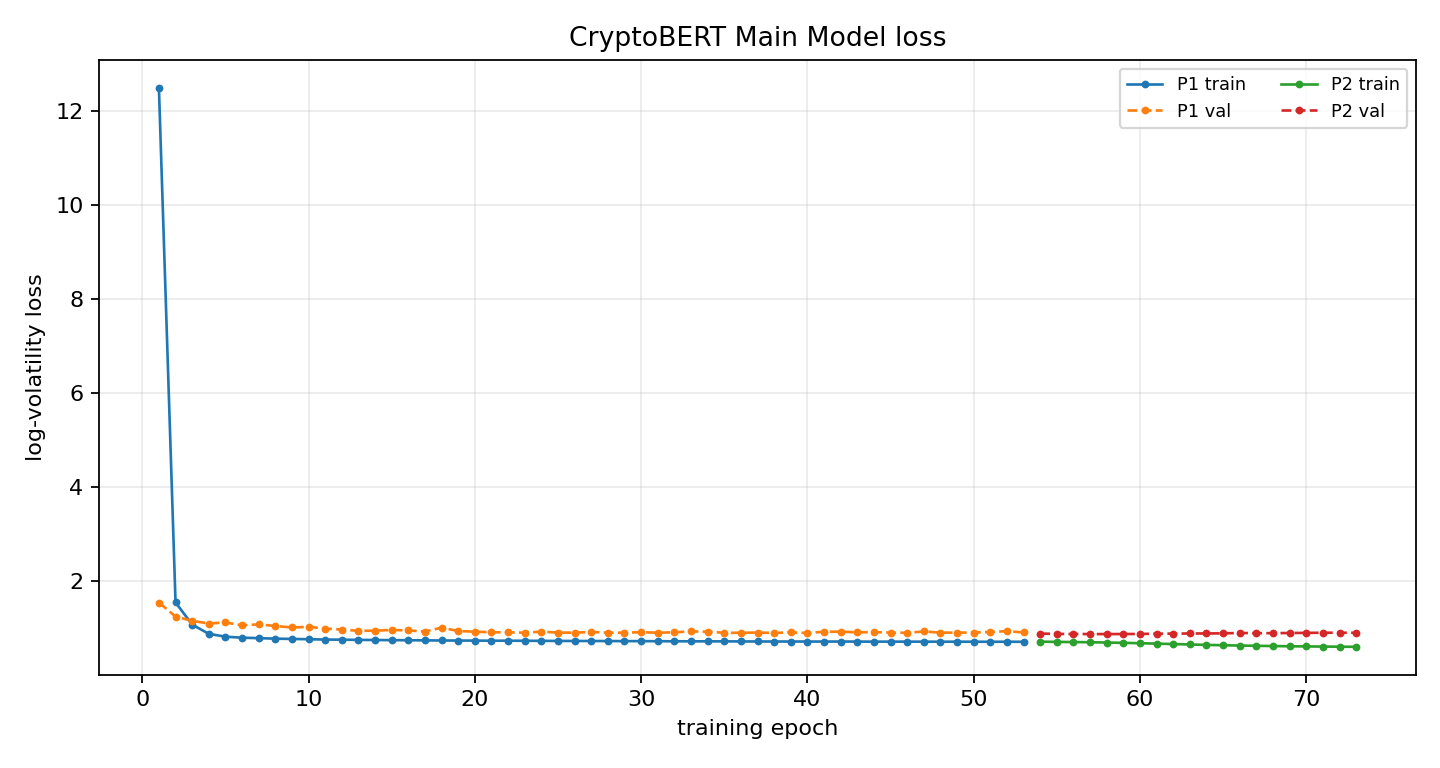

Source data for this figure (header and first rows):
phase, epoch, global_epoch, train_loss, train_primary_loss, val_loss, best_val_loss, patience, lr_news, lr_ts, improved, elapsed_s
P1, 1, 1, 12.49, 12.49, 1.542, 1.542, 0, , 0.0001, True, 7.985
P1, 2, 2, 1.544, 1.544, 1.244, 1.244, 0, , 0.0001, True, 14.59
P1, 3, 3, 1.072, 1.072, 1.152, 1.152, 0, , 0.0001, True, 21.45
P1, 4, 4, 0.8759, 0.8759, 1.096, 1.096, 0, , 0.0001, True, 28.22
P1, 5, 5, 0.8149, 0.8149, 1.118, 1.096, 1, , 0.0001, False, 34.92
P1, 6, 6, 0.794, 0.794, 1.057, 1.057, 0, , 0.0001, True, 41.74
P1, 7, 7, 0.7843, 0.7843, 1.078, 1.057, 1, , 0.0001, False, 48.5
P1, 8, 8, 0.7739, 0.7739, 1.043, 1.043, 0, , 0.0001, True, 55.31
P1, 9, 9, 0.7674, 0.7674, 1.011, 1.011, 0, , 0.0001, True, 61.98
P1, 10, 10, 0.7613, 0.7613, 1.025, 1.011, 1, , 0.0001, False, 68.77
P1, 11, 11, 0.7545, 0.7545, 0.9887, 0.9887, 0, , 0.0001, True, 75.59
P1, 12, 12, 0.7513, 0.7513, 0.9659, 0.9659, 0, , 0.0001, True, 82.43
P1, 13, 13, 0.7476, 0.7476, 0.9406, 0.9406, 0, , 0.0001, True, 89.15
P1, 14, 14, 0.7446, 0.7446, 0.9424, 0.9406, 1, , 0.0001, False, 95.89
P1, 15, 15, 0.742, 0.742, 0.959, 0.9406, 2, , 0.0001, False, 102.7
P1, 16, 16, 0.7397, 0.7397, 0.948, 0.9406, 3, , 0.0001, False, 109.5
P1, 17, 17, 0.7375, 0.7375, 0.9251, 0.9251, 0, , 0.0001, True, 116.3
P1, 18, 18, 0.7345, 0.7345, 1.006, 0.9251, 1, , 0.0001, False, 123
P1, 19, 19, 0.7334, 0.7334, 0.9363, 0.9251, 2, , 0.0001, False, 129.9
P1, 20, 20, 0.7317, 0.7317, 0.9214, 0.9214, 0, , 0.0001, True, 136.6
P1, 21, 21, 0.7302, 0.7302, 0.9094, 0.9094, 0, , 0.0001, True, 143.4
P1, 22, 22, 0.7301, 0.7301, 0.9069, 0.9069, 0, , 0.0001, True, 150.2
P1, 23, 23, 0.7283, 0.7283, 0.9008, 0.9008, 0, , 0.0001, True, 156.9
P1, 24, 24, 0.7265, 0.7265, 0.9215, 0.9008, 1, , 0.0001, False, 163.7
P1, 25, 25, 0.7255, 0.7255, 0.9035, 0.9008, 2, , 0.0001, False, 170.4
P1, 26, 26, 0.724, 0.724, 0.9, 0.9, 0, , 0.0001, True, 177.3
P1, 27, 27, 0.7238, 0.7238, 0.9159, 0.9, 1, , 0.0001, False, 184
P1, 28, 28, 0.7223, 0.7223, 0.9013, 0.9, 2, , 0.0001, False, 190.8
P1, 29, 29, 0.7209, 0.7209, 0.9003, 0.9, 3, , 0.0001, False, 197.5
P1, 30, 30, 0.7209, 0.7209, 0.9108, 0.9, 4, , 0.0001, False, 204.3
P1, 31, 31, 0.7191, 0.7191, 0.8997, 0.8997, 0, , 0.0001, True, 211
P1, 32, 32, 0.7173, 0.7173, 0.908, 0.8997, 1, , 0.0001, False, 217.8
P1, 33, 33, 0.7171, 0.7171, 0.9274, 0.8997, 2, , 0.0001, False, 224.7
P1, 34, 34, 0.7161, 0.7161, 0.9211, 0.8997, 3, , 0.0001, False, 231.5
P1, 35, 35, 0.7158, 0.7158, 0.8987, 0.8987, 0, , 0.0001, True, 238.2
P1, 36, 36, 0.7141, 0.7141, 0.898, 0.898, 0, , 0.0001, True, 244.9
P1, 37, 37, 0.7135, 0.7135, 0.9041, 0.898, 1, , 0.0001, False, 251.7
P1, 38, 38, 0.7128, 0.7128, 0.8943, 0.8943, 0, , 0.0001, True, 258.4
P1, 39, 39, 0.7125, 0.7125, 0.9087, 0.8943, 1, , 0.0001, False, 265.1
P1, 40, 40, 0.7122, 0.7122, 0.8947, 0.8943, 2, , 0.0001, False, 271.8
P1, 41, 41, 0.7114, 0.7114, 0.9199, 0.8943, 3, , 0.0001, False, 278.4
P1, 42, 42, 0.7125, 0.7125, 0.9227, 0.8943, 4, , 0.0001, False, 285.1
P1, 43, 43, 0.7107, 0.7107, 0.9074, 0.8943, 5, , 0.0001, False, 291.9
P1, 44, 44, 0.7099, 0.7099, 0.9123, 0.8943, 6, , 0.0001, False, 298.6
P1, 45, 45, 0.7102, 0.7102, 0.9033, 0.8943, 7, , 0.0001, False, 305.3
P1, 46, 46, 0.7098, 0.7098, 0.8978, 0.8943, 8, , 0.0001, False, 312.1
P1, 47, 47, 0.7097, 0.7097, 0.9258, 0.8943, 9, , 0.0001, False, 318.9
P1, 48, 48, 0.7086, 0.7086, 0.9012, 0.8943, 10, , 0.0001, False, 325.6
P1, 49, 49, 0.7088, 0.7088, 0.9007, 0.8943, 11, , 0.0001, False, 332.5
P1, 50, 50, 0.7081, 0.7081, 0.9038, 0.8943, 12, , 0.0001, False, 339.1
P1, 51, 51, 0.7073, 0.7073, 0.9156, 0.8943, 13, , 0.0001, False, 345.9
P1, 52, 52, 0.7079, 0.7079, 0.9336, 0.8943, 14, , 0.0001, False, 352.6
P1, 53, 53, 0.7067, 0.7067, 0.9053, 0.8943, 15, , 0.0001, False, 359.4
P2, 1, 54, 0.7102, 0.7102, 0.8818, 0.8818, 0, 0.0001, 0.0000000000, True, 371.2
P2, 2, 55, 0.7044, 0.7044, 0.8743, 0.8743, 0, 0.0001, 0.0000000000, True, 383.2
P2, 3, 56, 0.7015, 0.7015, 0.8722, 0.8722, 0, 0.0001, 0.0000000000, True, 395.2
P2, 4, 57, 0.6969, 0.6969, 0.8714, 0.8714, 0, 0.0001, 0.0000000000, True, 406.9
P2, 5, 58, 0.6911, 0.6911, 0.871, 0.871, 0, 0.0001, 0.0000000000, True, 418.5
P2, 6, 59, 0.6844, 0.6844, 0.872, 0.871, 1, 0.0001, 0.0000000000, False, 430.4
P2, 7, 60, 0.6766, 0.6766, 0.8736, 0.871, 2, 0.0001, 0.0000000000, False, 442
... 13 more rows
